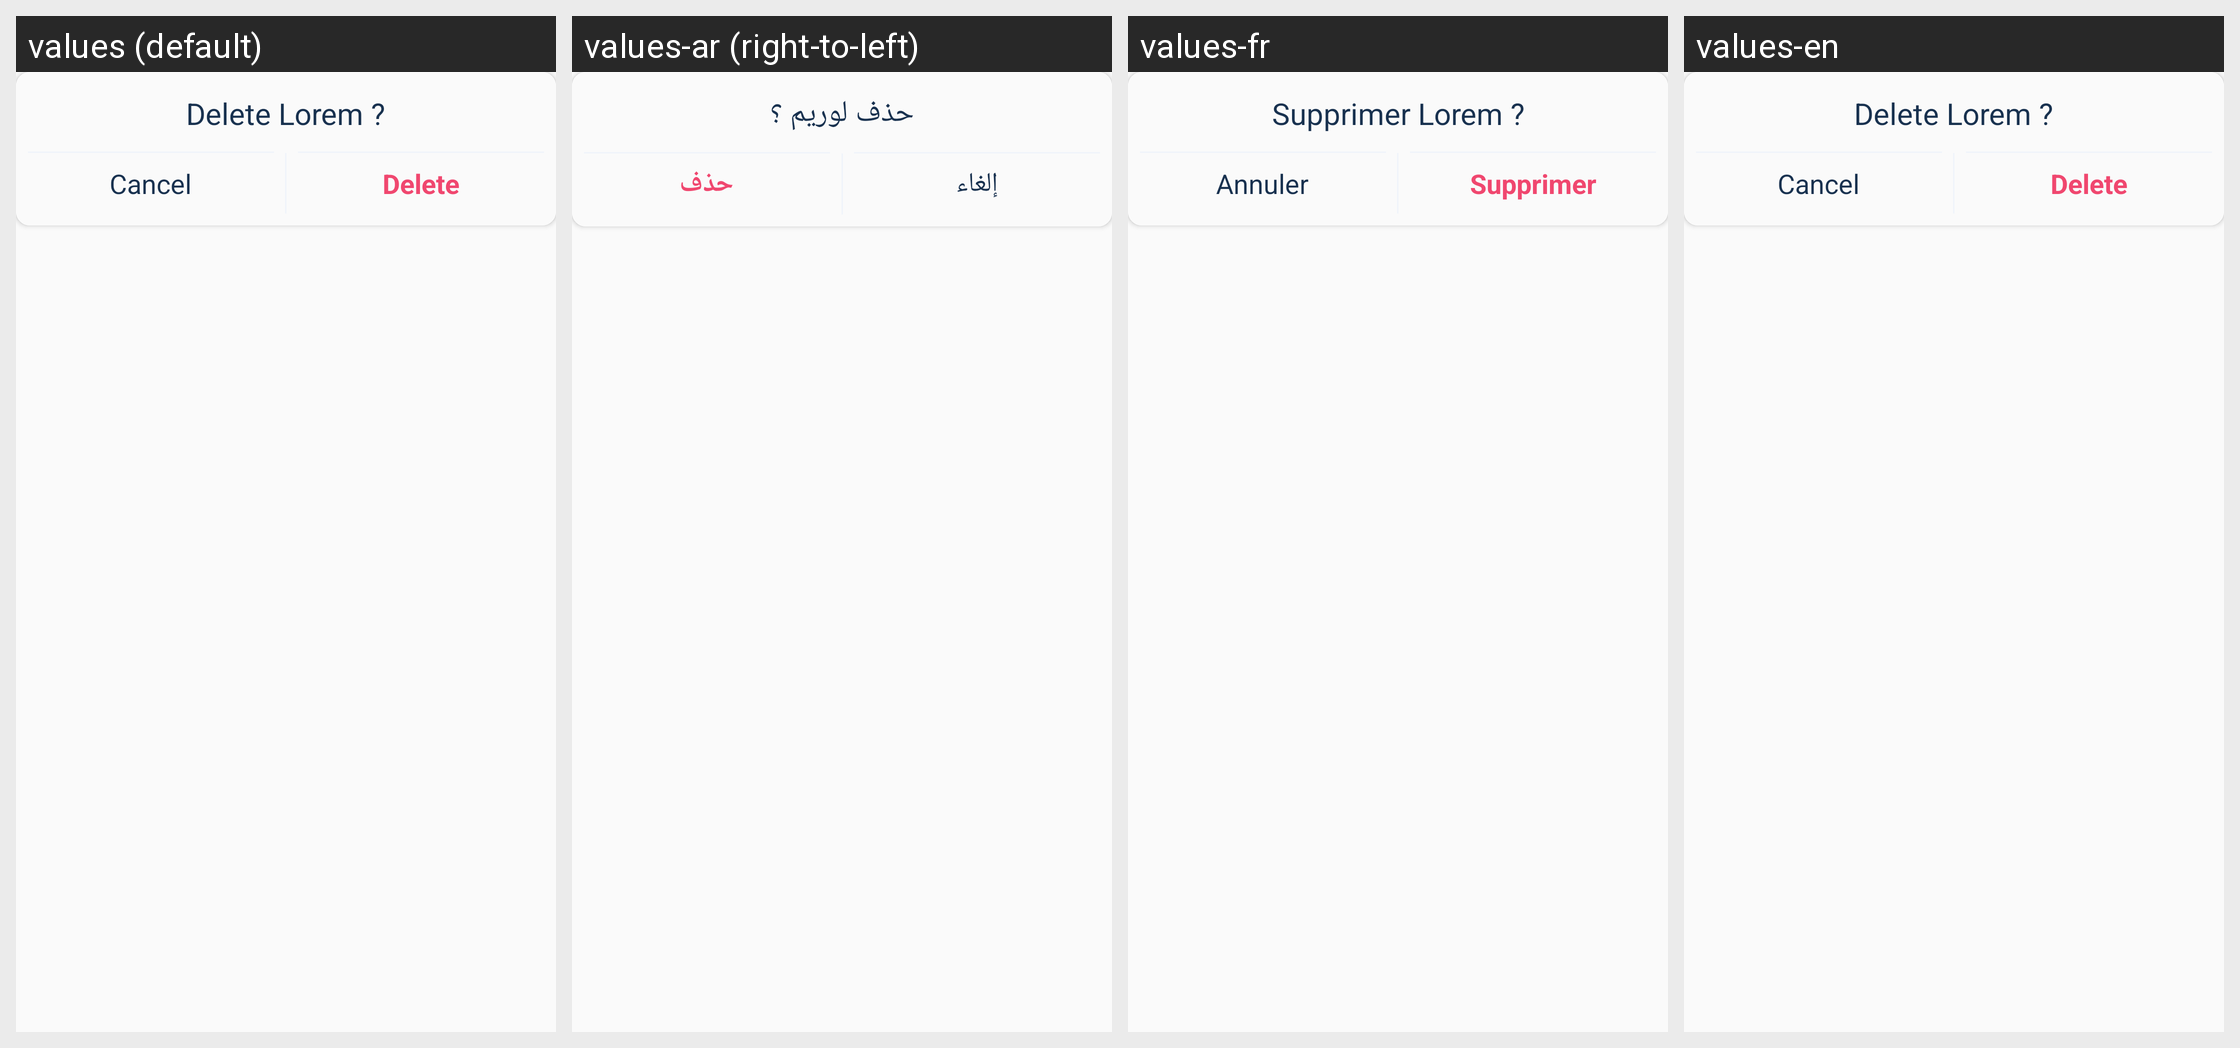

Strings drawn on this Android screen and how each of the app's shown locales translates them:
Android screen res/layout/bottom_sheet_dialog_delete.xml rendered under 4 locales, left to right: values (default), values-ar (right-to-left), values-fr, values-en. Device: Nexus 5 (rendered at 1080×1920; each locale shown at half size, 540×960, under a caption strip naming it); theme Theme.ScheduleTime.
Strings drawn on this screen, with the default value and each locale's value (text and hints the layout hard-codes, and strings that could not be matched under every locale, appear in the picture but are not listed):

delete_lorem
  values: Delete Lorem ?
  values-ar: حذف لوريم ؟
  values-fr: Supprimer Lorem ?
  values-en: Delete Lorem ?

cancel
  values: Cancel
  values-ar: إلغاء
  values-fr: Annuler
  values-en: Cancel

delete
  values: Delete
  values-ar: حذف
  values-fr: Supprimer
  values-en: Delete
